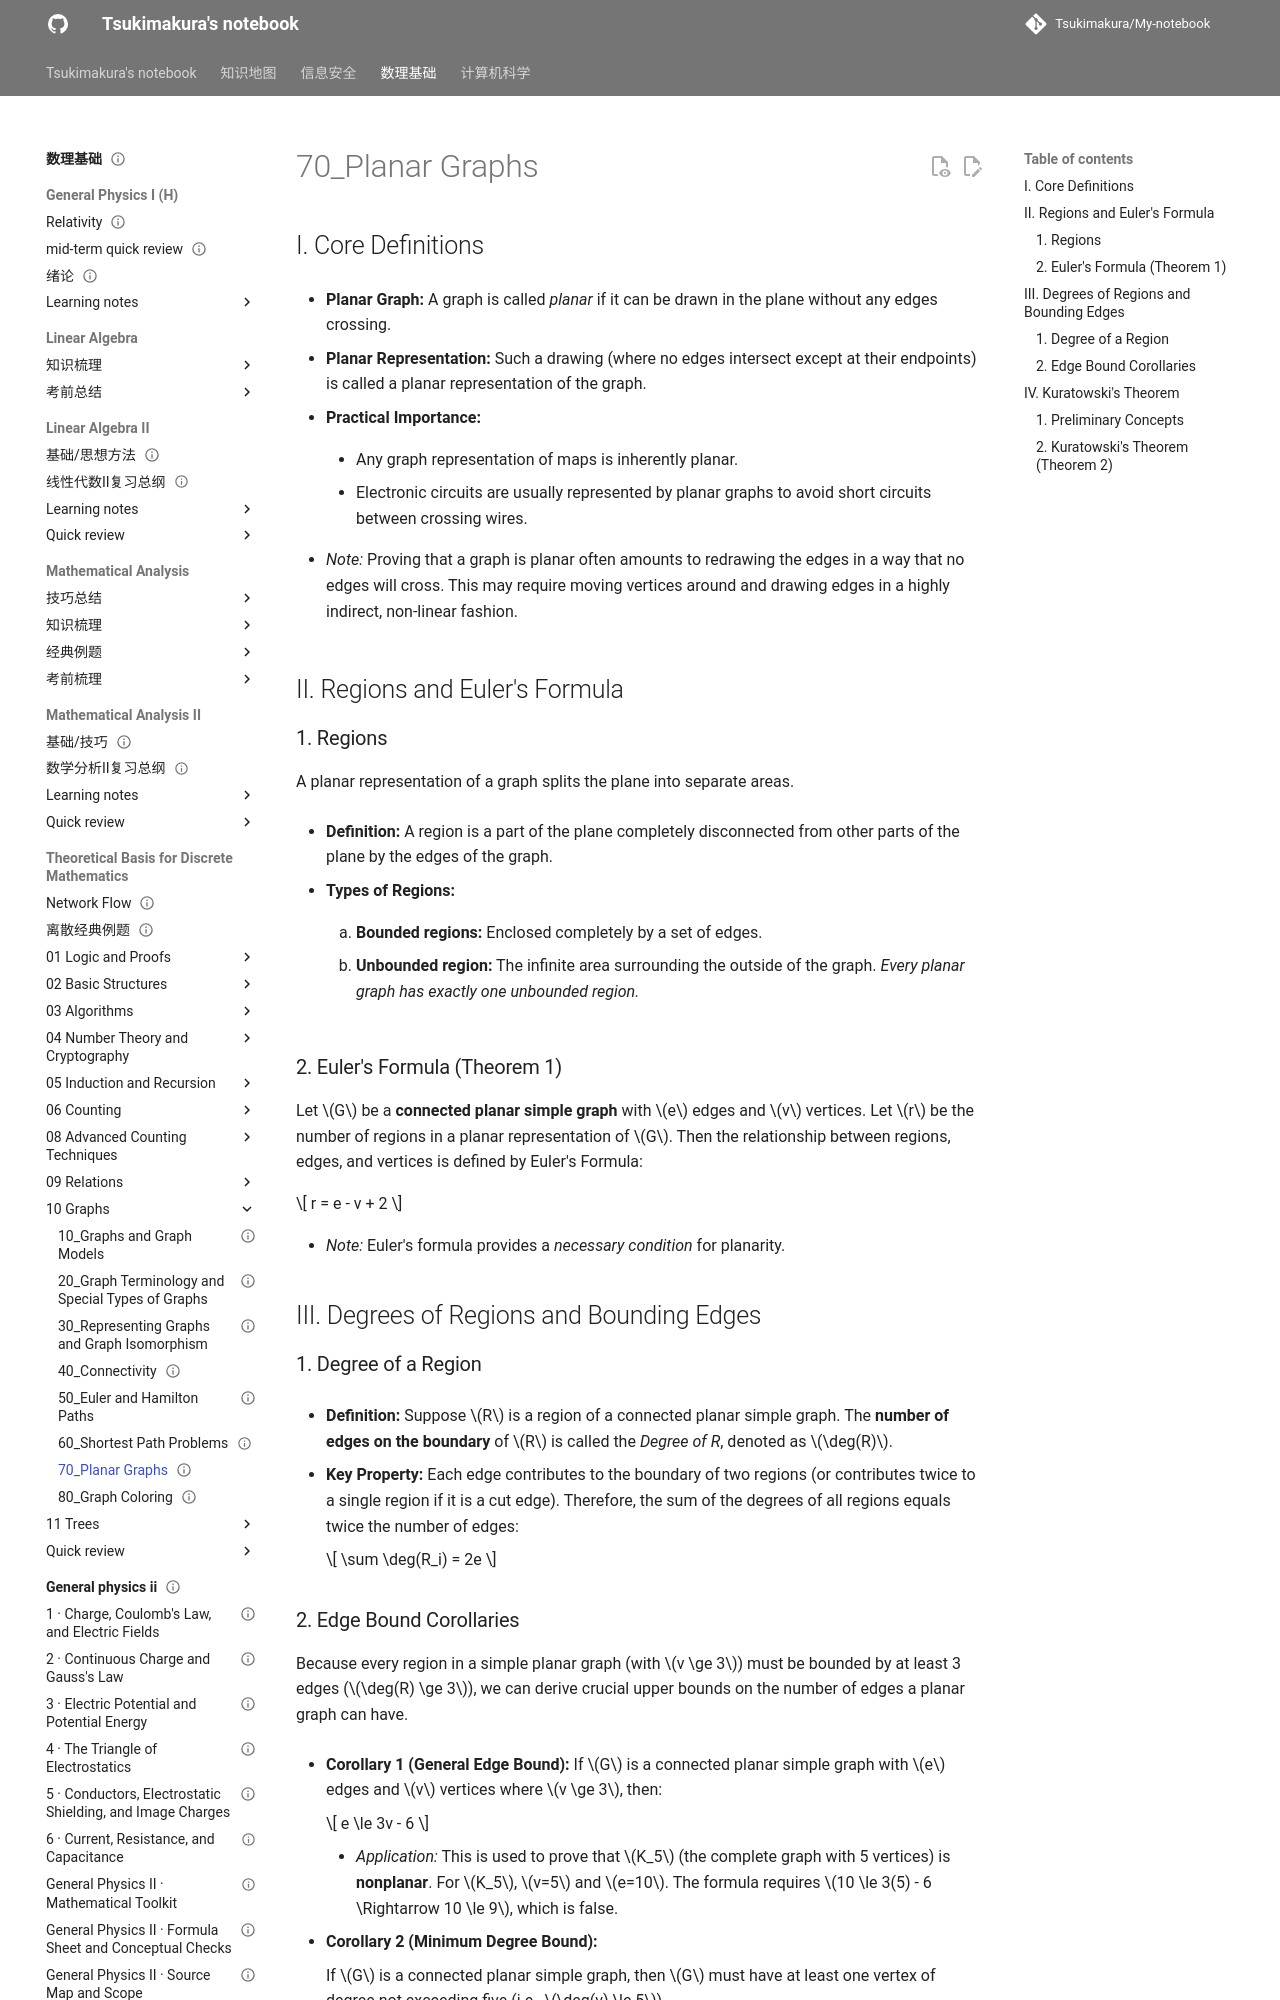

repository: Tsukimakura/My-notebook · page: 数理基础/Theoretical Basis for Discrete Mathematics/10_Graphs/70_Planar Graphs/index.html · generator: mkdocs

---
title: "70_Planar Graphs"
status: draft
tags: [math-physics]
created: null
updated: 2026-10-06
sources: []
---

# 70_Planar Graphs

## I. Core Definitions

- **Planar Graph:** A graph is called _planar_ if it can be drawn in the plane without any edges crossing.

- **Planar Representation:** Such a drawing (where no edges intersect except at their endpoints) is called a planar representation of the graph.

- **Practical Importance:**

	- Any graph representation of maps is inherently planar.

    - Electronic circuits are usually represented by planar graphs to avoid short circuits between crossing wires.

- _Note:_ Proving that a graph is planar often amounts to redrawing the edges in a way that no edges will cross. This may require moving vertices around and drawing edges in a highly indirect, non-linear fashion.

## II. Regions and Euler's Formula

### 1. Regions

A planar representation of a graph splits the plane into separate areas.

- **Definition:** A region is a part of the plane completely disconnected from other parts of the plane by the edges of the graph.

- **Types of Regions:**

    1. **Bounded regions:** Enclosed completely by a set of edges.

    2. **Unbounded region:** The infinite area surrounding the outside of the graph. _Every planar graph has exactly one unbounded region._

### 2. Euler's Formula (Theorem 1)

Let $G$ be a **connected planar simple graph** with $e$ edges and $v$ vertices. Let $r$ be the number of regions in a planar representation of $G$. Then the relationship between regions, edges, and vertices is defined by Euler's Formula:

$$
r = e - v + 2
$$

- _Note:_ Euler's formula provides a _necessary condition_ for planarity.

## III. Degrees of Regions and Bounding Edges

### 1. Degree of a Region

- **Definition:** Suppose $R$ is a region of a connected planar simple graph. The **number of edges on the boundary** of $R$ is called the _Degree of R_, denoted as $\deg(R)$.

- **Key Property:** Each edge contributes to the boundary of two regions (or contributes twice to a single region if it is a cut edge). Therefore, the sum of the degrees of all regions equals twice the number of edges:

    $$
\sum \deg(R_i) = 2e
    $$
